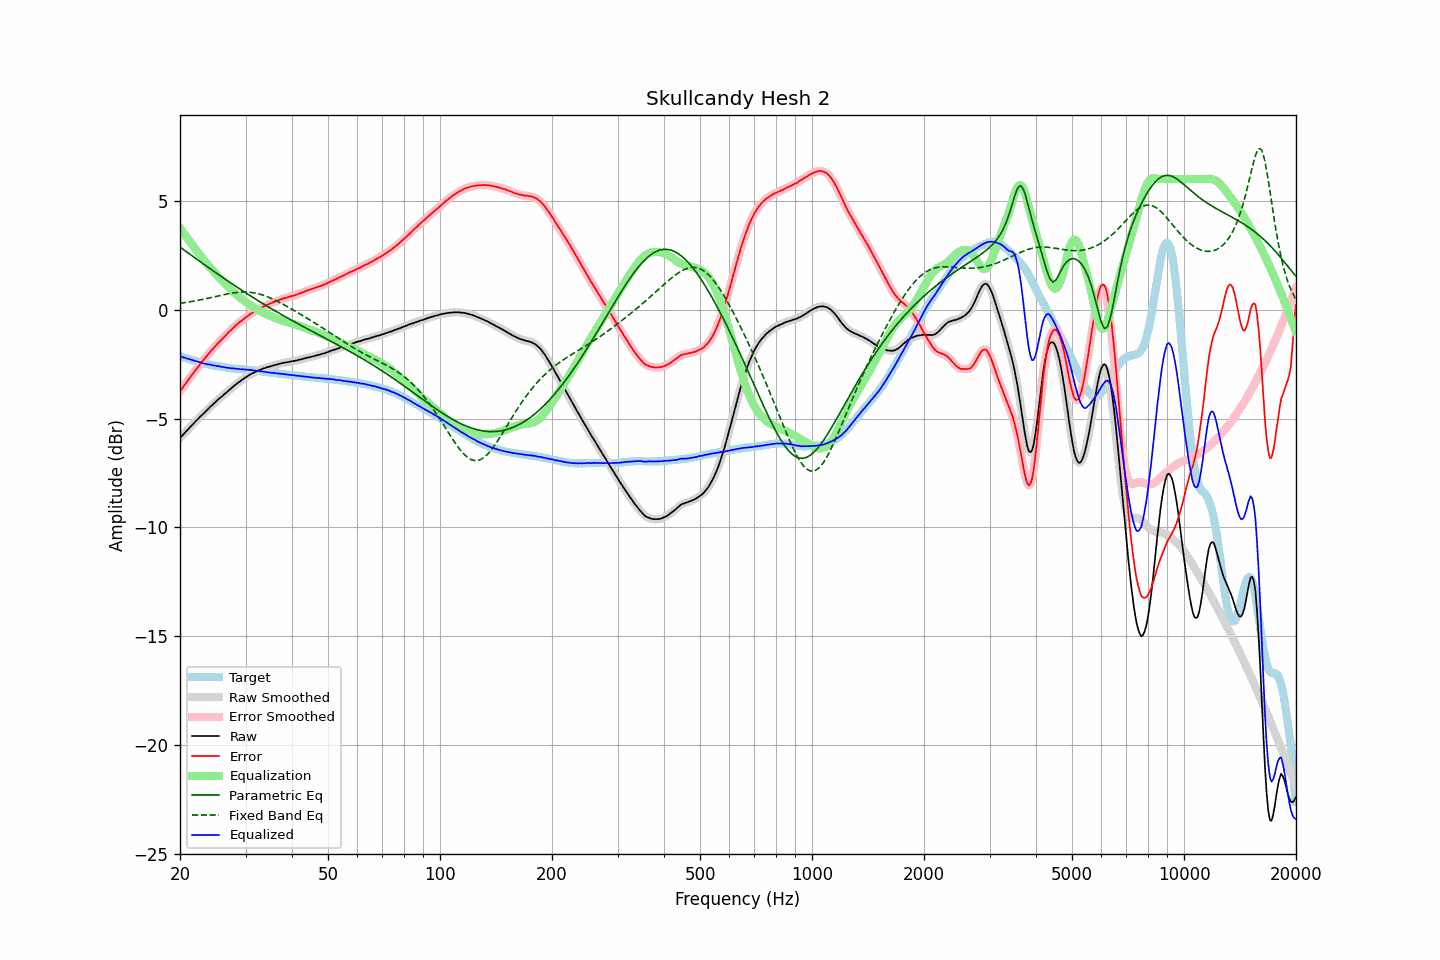

The file beside this chart, header and first rows:
frequency, raw, error, smoothed, error_smoothed, equalization, parametric_eq, fixed_band_eq, equalized_raw, equalized_smoothed, target
20.00, -5.89, -3.75, -5.88, -3.75, 3.75, 2.88, 0.29, -2.13, -2.13, -2.14
20.20, -5.81, -3.65, -5.81, -3.65, 3.65, 2.82, 0.31, -2.16, -2.16, -2.16
20.40, -5.74, -3.55, -5.73, -3.55, 3.55, 2.77, 0.32, -2.19, -2.19, -2.19
20.61, -5.66, -3.45, -5.66, -3.45, 3.44, 2.72, 0.33, -2.21, -2.21, -2.21
20.81, -5.58, -3.35, -5.58, -3.35, 3.34, 2.66, 0.34, -2.23, -2.23, -2.23
21.02, -5.50, -3.24, -5.50, -3.24, 3.24, 2.61, 0.35, -2.25, -2.25, -2.26
21.23, -5.42, -3.14, -5.41, -3.14, 3.14, 2.56, 0.36, -2.28, -2.27, -2.28
21.44, -5.34, -3.04, -5.34, -3.04, 3.04, 2.50, 0.37, -2.29, -2.30, -2.30
21.66, -5.26, -2.94, -5.26, -2.94, 2.94, 2.45, 0.39, -2.32, -2.32, -2.32
21.87, -5.18, -2.85, -5.18, -2.84, 2.84, 2.40, 0.40, -2.34, -2.34, -2.34
22.09, -5.11, -2.75, -5.11, -2.75, 2.74, 2.34, 0.41, -2.36, -2.37, -2.36
22.31, -5.04, -2.65, -5.03, -2.65, 2.65, 2.29, 0.43, -2.39, -2.38, -2.38
22.54, -4.96, -2.55, -4.96, -2.55, 2.55, 2.24, 0.44, -2.41, -2.40, -2.41
22.76, -4.88, -2.44, -4.88, -2.45, 2.46, 2.18, 0.46, -2.42, -2.43, -2.43
22.99, -4.82, -2.36, -4.81, -2.36, 2.36, 2.13, 0.47, -2.45, -2.45, -2.45
23.22, -4.75, -2.27, -4.74, -2.27, 2.27, 2.08, 0.49, -2.48, -2.47, -2.47
23.45, -4.67, -2.18, -4.67, -2.19, 2.18, 2.03, 0.50, -2.49, -2.49, -2.48
23.69, -4.60, -2.09, -4.59, -2.09, 2.09, 1.97, 0.52, -2.51, -2.50, -2.50
23.92, -4.52, -2.00, -4.52, -2.00, 2.00, 1.92, 0.54, -2.51, -2.52, -2.51
24.16, -4.45, -1.91, -4.45, -1.92, 1.92, 1.87, 0.55, -2.53, -2.53, -2.53
24.40, -4.38, -1.84, -4.38, -1.83, 1.83, 1.82, 0.57, -2.55, -2.54, -2.54
24.65, -4.31, -1.75, -4.31, -1.75, 1.75, 1.77, 0.59, -2.55, -2.56, -2.55
24.89, -4.24, -1.67, -4.24, -1.67, 1.67, 1.71, 0.60, -2.57, -2.57, -2.58
25.14, -4.18, -1.59, -4.17, -1.59, 1.59, 1.66, 0.62, -2.58, -2.58, -2.59
25.39, -4.11, -1.51, -4.11, -1.51, 1.51, 1.61, 0.64, -2.59, -2.60, -2.60
25.65, -4.05, -1.44, -4.05, -1.44, 1.44, 1.56, 0.65, -2.61, -2.61, -2.61
25.91, -3.99, -1.37, -3.98, -1.36, 1.36, 1.51, 0.67, -2.63, -2.62, -2.62
26.16, -3.92, -1.29, -3.92, -1.29, 1.28, 1.46, 0.69, -2.63, -2.64, -2.63
26.43, -3.86, -1.21, -3.86, -1.21, 1.21, 1.41, 0.70, -2.65, -2.65, -2.65
26.69, -3.80, -1.14, -3.79, -1.13, 1.13, 1.36, 0.72, -2.66, -2.66, -2.66
26.96, -3.73, -1.06, -3.73, -1.06, 1.06, 1.31, 0.73, -2.67, -2.67, -2.67
27.23, -3.67, -0.99, -3.67, -0.99, 0.98, 1.26, 0.75, -2.68, -2.68, -2.68
27.50, -3.61, -0.91, -3.60, -0.91, 0.91, 1.21, 0.76, -2.69, -2.69, -2.69
27.77, -3.54, -0.84, -3.54, -0.84, 0.84, 1.16, 0.77, -2.69, -2.70, -2.69
28.05, -3.48, -0.77, -3.48, -0.77, 0.77, 1.11, 0.78, -2.70, -2.70, -2.70
28.33, -3.42, -0.70, -3.41, -0.70, 0.71, 1.06, 0.79, -2.71, -2.71, -2.72
28.62, -3.36, -0.64, -3.36, -0.64, 0.64, 1.01, 0.80, -2.72, -2.72, -2.72
28.90, -3.31, -0.58, -3.31, -0.58, 0.58, 0.96, 0.80, -2.73, -2.73, -2.73
29.19, -3.26, -0.53, -3.25, -0.52, 0.52, 0.91, 0.81, -2.74, -2.73, -2.73
29.48, -3.20, -0.46, -3.20, -0.46, 0.46, 0.87, 0.81, -2.74, -2.74, -2.74
29.78, -3.15, -0.41, -3.15, -0.40, 0.40, 0.82, 0.81, -2.74, -2.74, -2.74
30.08, -3.10, -0.34, -3.10, -0.35, 0.35, 0.77, 0.81, -2.75, -2.75, -2.75
30.38, -3.06, -0.30, -3.05, -0.29, 0.29, 0.72, 0.81, -2.76, -2.76, -2.75
30.68, -3.01, -0.24, -3.01, -0.24, 0.24, 0.68, 0.80, -2.76, -2.76, -2.76
30.99, -2.96, -0.18, -2.96, -0.19, 0.19, 0.63, 0.80, -2.76, -2.77, -2.78
31.30, -2.93, -0.15, -2.92, -0.14, 0.15, 0.58, 0.79, -2.78, -2.78, -2.78
31.61, -2.89, -0.10, -2.89, -0.10, 0.10, 0.54, 0.78, -2.79, -2.79, -2.79
31.93, -2.86, -0.06, -2.85, -0.06, 0.05, 0.49, 0.76, -2.80, -2.80, -2.80
32.24, -2.82, -0.01, -2.82, -0.01, 0.01, 0.44, 0.75, -2.80, -2.81, -2.80
32.57, -2.79, 0.03, -2.79, 0.03, -0.03, 0.40, 0.73, -2.82, -2.82, -2.81
32.89, -2.76, 0.07, -2.75, 0.07, -0.07, 0.35, 0.71, -2.83, -2.83, -2.83
33.22, -2.73, 0.11, -2.73, 0.11, -0.11, 0.31, 0.69, -2.84, -2.84, -2.84
33.55, -2.70, 0.15, -2.70, 0.15, -0.15, 0.26, 0.66, -2.84, -2.85, -2.85
33.89, -2.68, 0.18, -2.67, 0.19, -0.18, 0.22, 0.64, -2.86, -2.86, -2.86
34.23, -2.65, 0.23, -2.65, 0.22, -0.22, 0.17, 0.61, -2.87, -2.87, -2.87
34.57, -2.63, 0.25, -2.63, 0.25, -0.25, 0.13, 0.58, -2.88, -2.88, -2.87
34.92, -2.61, 0.28, -2.60, 0.28, -0.28, 0.08, 0.55, -2.89, -2.89, -2.89
35.27, -2.59, 0.31, -2.58, 0.31, -0.31, 0.04, 0.51, -2.90, -2.90, -2.90
35.62, -2.56, 0.34, -2.56, 0.34, -0.34, -0.00, 0.48, -2.90, -2.90, -2.90
35.97, -2.55, 0.37, -2.54, 0.37, -0.37, -0.05, 0.45, -2.92, -2.91, -2.91
... 635 more rows
